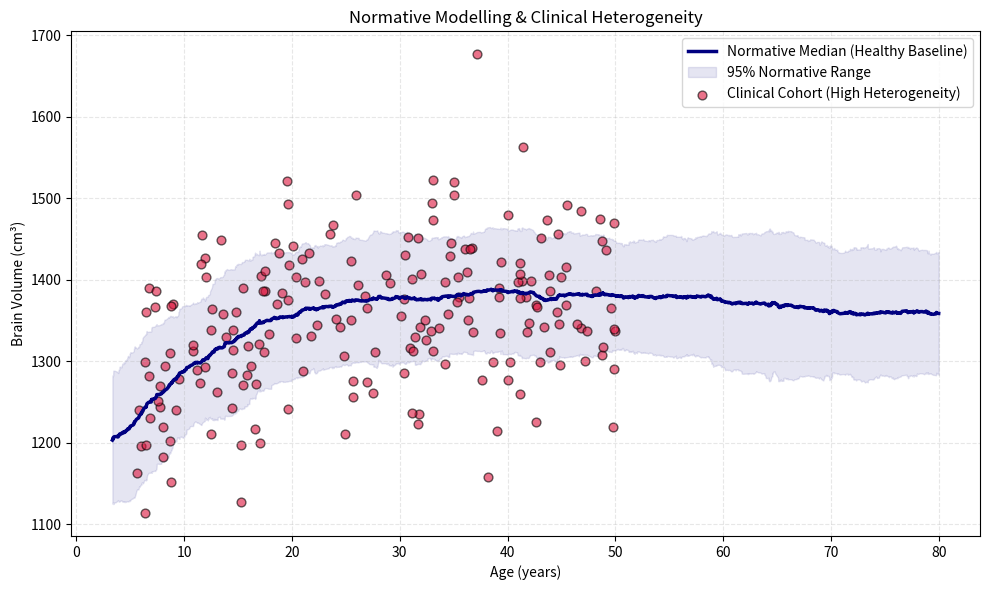

This figure's Python source:
# -*- coding: utf-8 -*-
"""
Created on Tue Sep 15 20:10:28 2026

@author: paulinemarianagel
"""

# -*- coding: utf-8 -*-
"""
trying to simulate normative modelling to capture clinical heterogeneity; moving
away from case-control studies and leaning towards quantifying individual deviations from a healthy reference baseline
Inspired by Bethlehem et al.'s work on using brain charts / normative models 
to study conditions like autism 
"""

import matplotlib.pyplot as plt
import numpy as np
import pandas as pd


def generate_cohorts(n_healthy=1500, n_clinical=200):
  np.random.seed(42)

  # We need healthy references as they build our baseline lifespan distribution
  age_healthy = np.random.uniform(3, 80, n_healthy)
  mean_vol_h = (
      1100 + 300 * (1 - np.exp(-0.1 * age_healthy)) - 50 * (age_healthy / 80) ** 2
  )
  vol_healthy = mean_vol_h + np.random.normal(0, 40, n_healthy)

  df_healthy = pd.DataFrame(
      {"Age": age_healthy, "Brain_Volume": vol_healthy, "Group": "Healthy"}
  )

  # then the clinical cohort (eg a neurodevelopmental condition like autism or adhd)
  # -> no uniform group shift but high individual scatter/heterogeneity
  age_clinical = np.random.uniform(5, 50, n_clinical)
  mean_vol_c = (
      1100
      + 300 * (1 - np.exp(-0.1 * age_clinical))
      - 50 * (age_clinical / 80) ** 2
  )

  # Higher variance to mimic individual patient divergence
  vol_clinical = mean_vol_c + np.random.normal(0, 75, n_clinical)

  df_clinical = pd.DataFrame(
      {"Age": age_clinical, "Brain_Volume": vol_clinical, "Group": "Clinical"}
  )

  # Merge them together into one big dataframe for analysis
  return pd.concat([df_healthy, df_clinical], ignore_index=True)


if __name__ == "__main__":
  print("Generating healthy reference and clinical cohorts...")
  df = generate_cohorts()

  # Sort healthy subset chronologically so we can calculate smooth rolling baselines
  df_healthy_sorted = (
      df[df["Group"] == "Healthy"].sort_values("Age").reset_index(drop=True)
  )

  # Calculate the normative mean and sd across healthy lifespan
  window_size = 100
  df_healthy_sorted["normative_mean"] = (
      df_healthy_sorted["Brain_Volume"]
      .rolling(window_size, center=True, min_periods=20)
      .mean()
  )
  df_healthy_sorted["normative_std"] = (
      df_healthy_sorted["Brain_Volume"]
      .rolling(window_size, center=True, min_periods=20)
      .std()
  )

  # drop NaNs caused by rolling window
  df_healthy_sorted = df_healthy_sorted.dropna()

  print("Visualising normative model vs clinical heterogeneity...")
  plt.figure(figsize=(10, 6))

  #pllot healthy normative median trajectory
  plt.plot(
      df_healthy_sorted["Age"],
      df_healthy_sorted["normative_mean"],
      color="navy",
      linewidth=2.5,
      label="Normative Median (Healthy Baseline)",
  )

  # Shade 95% normative range (mean +- 1.96*sd)
  plt.fill_between(
      df_healthy_sorted["Age"],
      df_healthy_sorted["normative_mean"]
      - 1.96 * df_healthy_sorted["normative_std"],
      df_healthy_sorted["normative_mean"]
      + 1.96 * df_healthy_sorted["normative_std"],
      color="navy",
      alpha=0.1,
      label="95% Normative Range",
  )

  # Now plot the clinical cohort 
  df_clinical = df[df["Group"] == "Clinical"]
  plt.scatter(
      df_clinical["Age"],
      df_clinical["Brain_Volume"],
      color="crimson",
      alpha=0.6,
      edgecolors="k",
      s=40,
      label="Clinical Cohort (High Heterogeneity)",
  )

  # Formatting the plot nicely
  plt.title("Normative Modelling & Clinical Heterogeneity")
  plt.xlabel("Age (years)")
  plt.ylabel("Brain Volume (cm³)")
  plt.legend(loc="upper right")
  plt.grid(True, linestyle="--", alpha=0.3)
  plt.tight_layout()

  plt.show()
